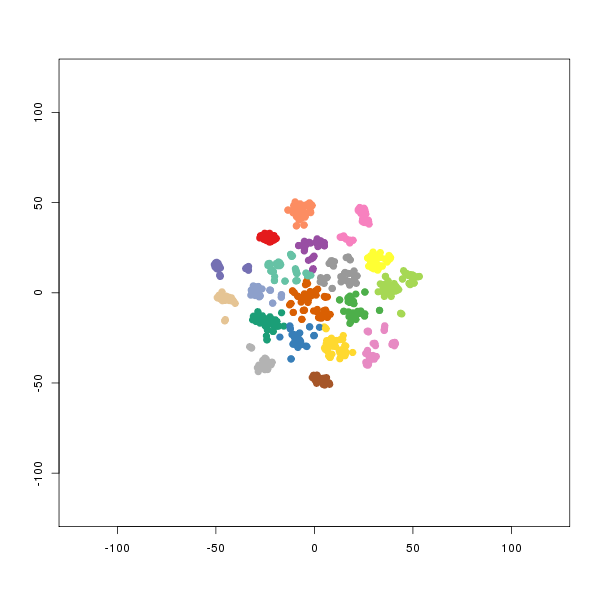

Data behind this chart, as committed beside it:
smile	binding.affinity
[H]N1C(=NC2=C1C1=C(C(=O)N([H])C([H])=C1[…	1
[H]N(C(=O)C1=C(N([H])C(\C([H])=C2/C(=O)N…	410
[H]N1C([H])=C([H])C([H])=C1\C([H])=C1/C(…	600
[H]N(C1=NC(=NC(=C1[H])C1=C([H])N(N=C1[H]…	77
[H]N(C1=NC(=NC([H])=C1[H])N1C([H])=NC2=C…	4
[H]N1C([H])=C([H])C2=C1N=C([H])N=C2N(C([…	12.5
[H]N(C1=NC(=NC(=C1[H])C1=C([H])OC([H])=C…	293.5
[H]N(C1=NC(=NC(=C1[H])N1C([H])([H])C([H]…	19
[H]N(C1=NC(=NC([H])=C1[H])N1C([H])=NC2=C…	7218
[H]N(C1=NC(=NC(=C1[H])C1=C([H])C([H])=C(…	18
[H]N(C1=NC(=NC([H])=C1[H])N1C([H])=NC2=C…	51
[H]N(C1=NC(=NC(=C1[H])C1=C([H])C(C#N)=C(…	56
[H]N(C1=NC([H])=C([H])C(=N1)N1C([H])=NC2…	49
[H]C1=NC2=C(C([H])=NC([H])=C2[H])N1C1=NC…	153
[H]N(C1=NC(=NC(=C1[H])C1=C([H])OC([H])=C…	16
[H]N(C1=NC(=NC([H])=C1[H])N1C([H])=NC2=C…	8
[H]N(C1=NC(=NC(=C1[H])N(C([H])([H])[H])C…	7
[H]N(C1=NC(=NC([H])=C1[H])N1C([H])=NC2=C…	51
[H]N(C1=NC(=NC(=C1[H])C1=C([H])C(OC([H])…	12
[H]N(C1=NC(=NC(=C1[H])C1=C([H])C([H])=C(…	20
[H]N(C1=NC(=NC(=C1[H])N1C([H])([H])C([H]…	113
[H]N(C1=NC(=NC([H])=C1[H])N1C([H])=NC2=C…	124
[H]C1=NC2=C(C([H])=NC([H])=C2[H])N1C1=NC…	68
[H]N(C1=NC(=NC(=C1[H])C1=C([H])OC([H])=C…	29
[H]N(C1=NC(=NC(=C1[H])C1=C([H])OC([H])=C…	28
[H]O[C@@]1([H])C([H])([H])N(C2=C([H])C(=…	59
[H]N(C1=NC(=NC(=C1[H])C1=C([H])C(=C([H])…	167
[H]C1=NC2=C(C([H])=NC([H])=C2[H])N1C1=NC…	17
[H]N(C1=NC(N([H])C2=C([H])C([H])=C([H])C…	760.5
[H]N(C1=C2C(OC(=C2C2=C([H])C([H])=C([H])…	4891
[H]N(C(=O)C1=C([H])C2=C(N=C(N=C2N([H])[C…	42
[H]N(C1=NC(=NC2=C1C([H])=C(N2C([H])([H])…	154.5
[H]N(C(=O)C1=C([H])C2=C(N=C(N=C2N([H])[C…	55
[H]N(C1=NC(=NC2=C1C([H])=C(N2C([H])([H])…	1860
[H]N(C1=NC(=NC2=C1C([H])=C(N2C([H])([H])…	132
[H]OC(C([H])([H])[H])(C([H])([H])[H])[C@…	209
[H]N(C1=NC(=NC2=C1C([H])=C(N2C([H])([H])…	222
[H]N(OC([H])([H])[H])C(=O)C1=C([H])C2=C(…	6
[H]N(C(=O)C1=C([H])C2=C(N=C(N=C2N([H])[C…	25
[H]N(C1=NC(=NC2=C1C([H])=C(N2C([H])([H])…	21
[H]N(C(=O)C1=C([H])C2=C(N=C(N=C2N([H])[C…	53
[H]N(C(=O)C1=C([H])C2=C(N=C(N=C2N([H])[C…	359
[H]N(C1=NC(=NC2=C1C([H])=C(N2C([H])([H])…	323
[H]N(C(=O)C1=C([H])C2=C(N=C(N=C2N([H])[C…	19
[H]N(C1=C2C(OC(=C2C2=C([H])C([H])=C([H])…	8333
[H]N(C(=O)C1=C([H])C(OC(F)(F)C([H])(F)F)…	1746
[H]N(C1=C(Cl)C([H])=C2N([H])C(=O)N([H])C…	1453
[H]N([H])C(=O)N([H])C1=C(C([H])=C(S1)C1=…	13.5
[H]N([H])C1=NN([H])C2=C1C([H])=C(C([H])=…	3550
[H]N([H])C1=NN([H])C2=C1C([H])=C(C([H])=…	78
[H]N([H])C1=NN([H])C2=C1C([H])=C(C([H])=…	1950
[H]N([H])C1=NN([H])C2=C1C([H])=C(C([H])=…	3900
[H]N([H])C1=NN([H])C2=C1C([H])=C(C([H])=…	1570
[H]N([H])C1=NN([H])C2=C1C([H])=C(C([H])=…	1110
[H]N([H])C1=NN([H])C2=C1C([H])=C(C([H])=…	790
[H]N([H])C1=NN([H])C2=C1C([H])=C(C([H])=…	330
[H]N([H])C1=NN([H])C2=C1C([H])=C(C([H])=…	1220
[H]N([H])C1=NN([H])C2=C1C([H])=C(C([H])=…	770
[H]N([H])C1=NN([H])C2=C1C([H])=C(C([H])=…	39
[H]N([H])C1=NN([H])C2=C1C([H])=C(C([H])=…	1600
... 747 more rows
